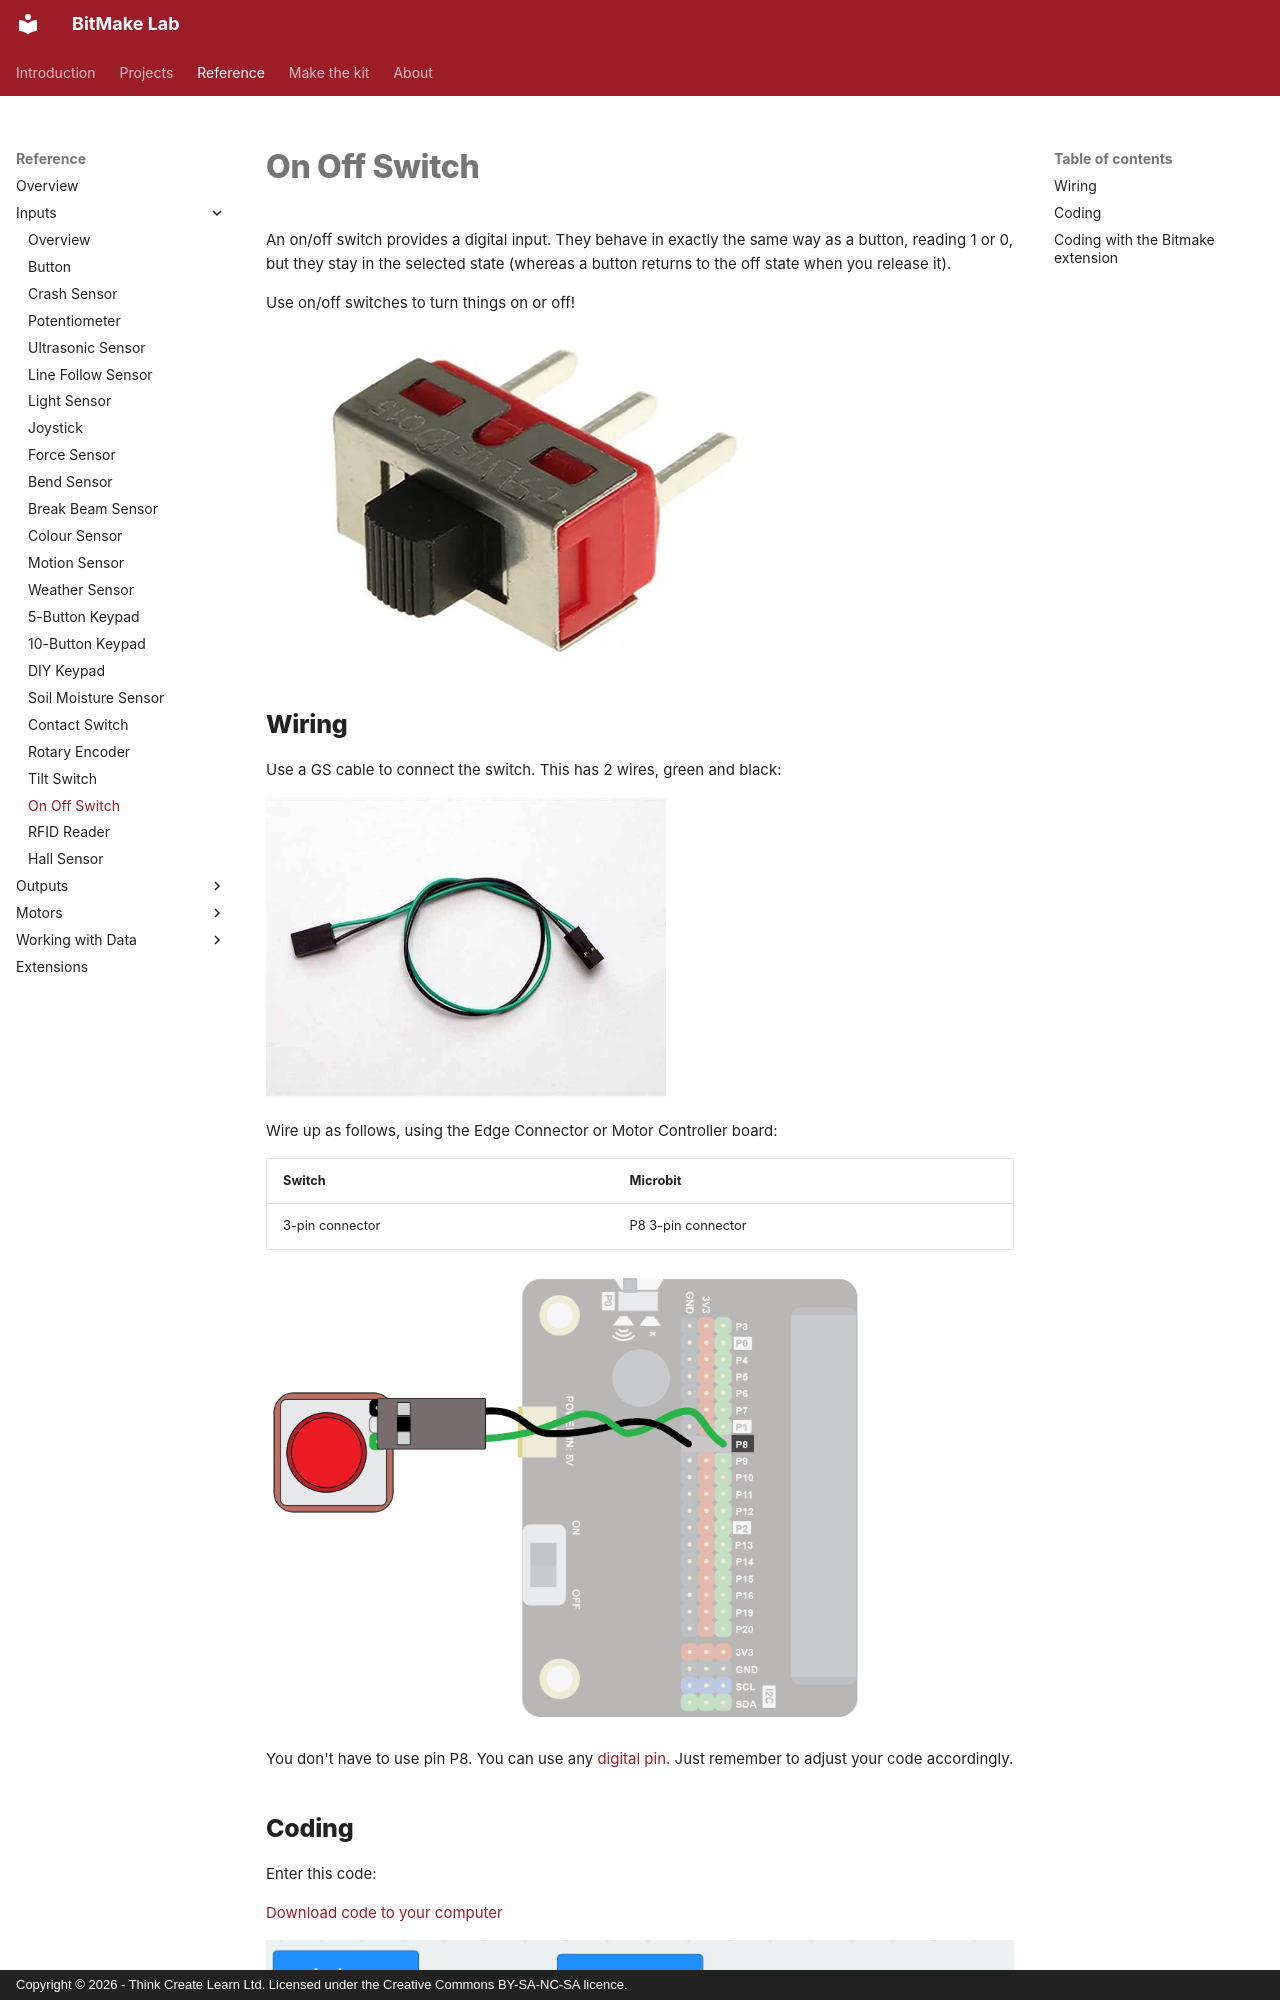

repository: lewfer/Website-BitMakeLab · page: reference/inputs/on-off-switch/index.html · generator: mkdocs · copyright: Copyright © 2026 - Think Create Learn Ltd. Licensed under the Creative Commons BY-SA-NC-SA licence.

An on/off switch provides a digital input.  They behave in exactly the same way as a button, reading 1 or 0, but they stay in the selected state (whereas a button returns to the off state when you release it).

Use on/off switches to turn things on or off!

![On/off switch](index.jpg)

## Wiring
Use a GS cable to connect the switch.  This has 2 wires, green and black:

![GS cable](../../../assets/gs-cable.jpg){ width=400 }

Wire up as follows, using the Edge Connector or Motor Controller board:

|Switch   | Microbit             |
| :-------------- | :------------------  |
|3-pin connector  | P8 3-pin connector   |

![Wiring](wiring.png){ width=600 }

You don't have to use pin P8.  You can use any <a href="../../../assets/pins-short.png" target="_blank">digital pin</a>.  Just remember to adjust your code accordingly.
